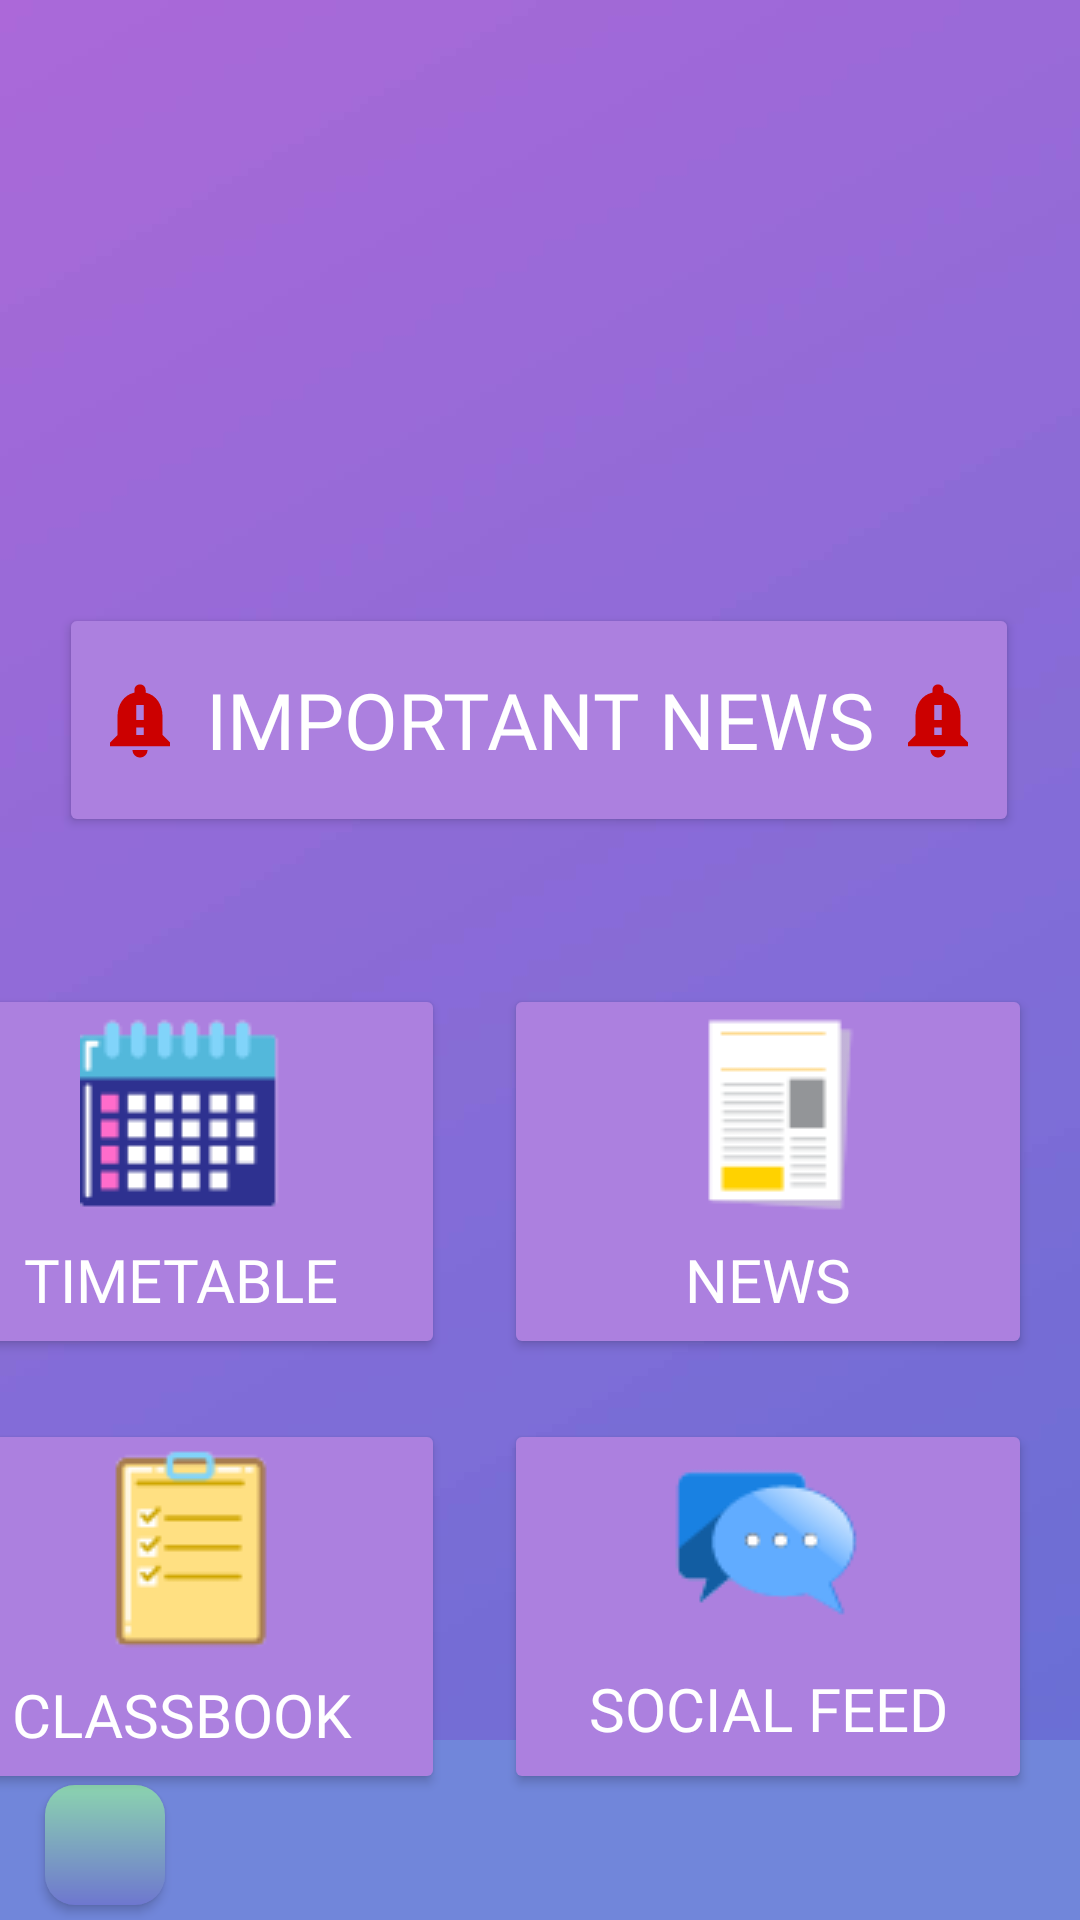

Layout XML and referenced resources for this Android screen:
<!-- AndroidManifest.xml: application theme Theme.UniConnect -->
<!-- res/layout/activity_home_page.xml -->
<?xml version="1.0" encoding="utf-8"?>
<androidx.constraintlayout.widget.ConstraintLayout xmlns:android="http://schemas.android.com/apk/res/android"
    xmlns:app="http://schemas.android.com/apk/res-auto"
    xmlns:tools="http://schemas.android.com/tools"
    android:layout_width="match_parent"
    android:layout_height="match_parent"
    android:background="@drawable/home_page_background"
    tools:context=".common.ui.HomePageActivity">


    <Button
        android:id="@+id/buttonImpNews"
        android:layout_width="320dp"
        android:layout_height="78dp"
        android:layout_gravity="center_vertical|center_horizontal"
        android:layout_marginTop="139dp"
        android:layout_marginBottom="49dp"
        android:backgroundTint="#ac80df"
        android:drawableLeft="@drawable/baseline_notification_important_24"
        android:drawableRight="@drawable/baseline_notification_important_24"
        android:fontFamily="@font/josefin_sans_bold"
        android:text="@string/imp_news"
        android:textSize="26sp"
        android:textColor="@color/white"
        app:layout_constraintBottom_toTopOf="@+id/buttonTimeTable"
        app:layout_constraintEnd_toEndOf="parent"
        app:layout_constraintHorizontal_bias="0.494"
        app:layout_constraintStart_toStartOf="parent"
        app:layout_constraintTop_toTopOf="parent"
        app:layout_constraintVertical_bias="1.0" />

    <Button
        android:id="@+id/buttonTimeTable"
        android:layout_width="176dp"
        android:layout_height="125dp"
        android:layout_gravity="center_vertical|center_horizontal"
        android:layout_marginStart="16dp"
        android:backgroundTint="#ac80df"
        android:drawableTop="@drawable/timetable_icon3"
        android:drawablePadding="5dp"
        android:fontFamily="@font/josefin_sans"
        android:text="@string/timetable"
        android:textColor="@android:color/white"
        android:textSize="20sp"
        android:layout_marginTop="328dp"
        android:layout_marginEnd="20dp"
        android:layout_marginBottom="194dp"
        app:layout_constraintBottom_toBottomOf="parent"
        app:layout_constraintEnd_toStartOf="@+id/buttonNews"
        app:layout_constraintHorizontal_bias="1.0"
        app:layout_constraintStart_toStartOf="parent"
        app:layout_constraintTop_toTopOf="parent"
        app:layout_constraintVertical_bias="0.0"
        />

    <Button
        android:id="@+id/buttonNews"
        android:layout_width="176dp"
        android:layout_height="125dp"
        android:layout_gravity="center_vertical|center_horizontal"
        android:layout_marginEnd="16dp"
        android:backgroundTint="#ac80df"
        android:drawableTop="@drawable/news_icon2"
        android:drawablePadding="5dp"
        android:fontFamily="@font/josefin_sans"
        android:text="@string/news"
        android:textColor="@android:color/white"
        android:textSize="20sp"
        app:layout_constraintEnd_toEndOf="parent"
        app:layout_constraintTop_toTopOf="@+id/buttonTimeTable" />

    <Button
        android:id="@+id/buttonCatalog"
        android:layout_width="176dp"
        android:layout_height="125dp"
        android:layout_gravity="center_vertical|center_horizontal"
        android:layout_marginTop="20dp"
        android:layout_marginBottom="100dp"
        android:backgroundTint="#ac80df"
        android:drawableTop="@drawable/classbook_icon"
        android:drawablePadding="5dp"
        android:fontFamily="@font/josefin_sans"
        android:text="Classbook"
        android:textColor="@android:color/white"
        android:textSize="20sp"
        app:layout_constraintBottom_toBottomOf="parent"
        app:layout_constraintStart_toStartOf="@+id/buttonTimeTable"
        app:layout_constraintTop_toBottomOf="@+id/buttonTimeTable"
        app:layout_constraintVertical_bias="0.0" />

    <Button
        android:id="@+id/buttonSocialFeed"
        android:layout_width="176dp"
        android:layout_height="125dp"
        android:layout_gravity="center_vertical|center_horizontal"
        android:layout_marginEnd="16dp"
        android:backgroundTint="#ac80df"
        android:drawableTop="@drawable/socialfeed_icon"
        android:drawablePadding="5dp"
        android:fontFamily="@font/josefin_sans"
        android:text="Social Feed"
        android:textColor="@android:color/white"
        android:textSize="20sp"
        app:layout_constraintEnd_toEndOf="parent"
        app:layout_constraintTop_toTopOf="@+id/buttonCatalog" />

    <LinearLayout
        android:layout_width="match_parent"
        android:layout_height="60dp"
        android:background="#7186DA"
        android:orientation="horizontal"
        android:gravity="center_vertical"
        app:layout_constraintBottom_toBottomOf="parent">

        <Button
            android:id="@+id/logoutButton"
            android:layout_width="40dp"
            android:layout_height="40dp"
            android:layout_marginStart="15dp"
            android:layout_marginTop="5dp"
            android:background="@drawable/button_login_gradient"
            android:drawableTop="@drawable/baseline_logout_24"
            tools:ignore="SpeakableTextPresentCheck" />

    </LinearLayout>

    <TextView
        android:id="@+id/username_text"
        android:layout_width="229dp"
        android:layout_height="96dp"
        android:layout_marginStart="20dp"
        android:layout_marginTop="40dp"
        android:text=""
        android:textColor="@color/white"
        android:textSize="20sp"
        android:visibility="invisible"
        app:layout_constraintStart_toStartOf="parent"
        app:layout_constraintTop_toTopOf="parent" />

    <ImageView
        android:id="@+id/profile_image_view"
        android:layout_width="70dp"
        android:layout_height="70dp"
        android:layout_marginStart="76dp"
        android:background="@drawable/circular_bg"
        android:backgroundTint="@color/black"
        android:scaleType="centerCrop"
        android:src="@drawable/baseline_person_24"
        app:layout_constraintBottom_toBottomOf="@+id/username_text"
        app:layout_constraintStart_toEndOf="@+id/username_text"
        app:layout_constraintTop_toTopOf="@+id/username_text" />


</androidx.constraintlayout.widget.ConstraintLayout>
<!-- resources referenced by this layout -->
<resources>
  <color name="black">#FF000000</color>
  <color name="white">#FFFFFFFF</color>
  <!-- drawable baseline_notification_important_24 (drawable) -->
  <vector android:height="30dp" android:tint="@android:color/holo_red_dark"
      android:viewportHeight="24" android:viewportWidth="24"
      android:width="30dp" xmlns:android="http://schemas.android.com/apk/res/android">
      <path android:fillColor="@android:color/white" android:pathData="M18,16v-5c0,-3.07 -1.64,-5.64 -4.5,-6.32L13.5,4c0,-0.83 -0.67,-1.5 -1.5,-1.5s-1.5,0.67 -1.5,1.5v0.68C7.63,5.36 6,7.92 6,11v5l-2,2v1h16v-1l-2,-2zM13,16h-2v-2h2v2zM13,12h-2L11,8h2v4zM12,22c1.1,0 2,-0.9 2,-2h-4c0,1.1 0.89,2 2,2z"/>
  </vector>
  <!-- drawable button_login_gradient (drawable) -->
  <shape xmlns:android="http://schemas.android.com/apk/res/android">
      <gradient
          android:startColor="#6E77CF"
          android:endColor="#8BD4AF"
          android:angle="90"/>
      <corners android:radius="10dp"/>
  </shape>
  <!-- drawable classbook_icon: png bitmap (drawable, 1757 bytes) -->
  <!-- drawable home_page_background: jpg bitmap (drawable, 29348 bytes) -->
  <!-- drawable news_icon2: png bitmap (drawable, 1238 bytes) -->
  <!-- drawable socialfeed_icon: png bitmap (drawable, 2422 bytes) -->
  <!-- drawable timetable_icon3: png bitmap (drawable, 2253 bytes) -->
  <string name="imp_news">Important News</string>
  <string name="news">News</string>
  <string name="timetable">Timetable</string>
  <style name="Theme.UniConnect" parent="android:Theme.Material.Light.NoActionBar" />
</resources>
